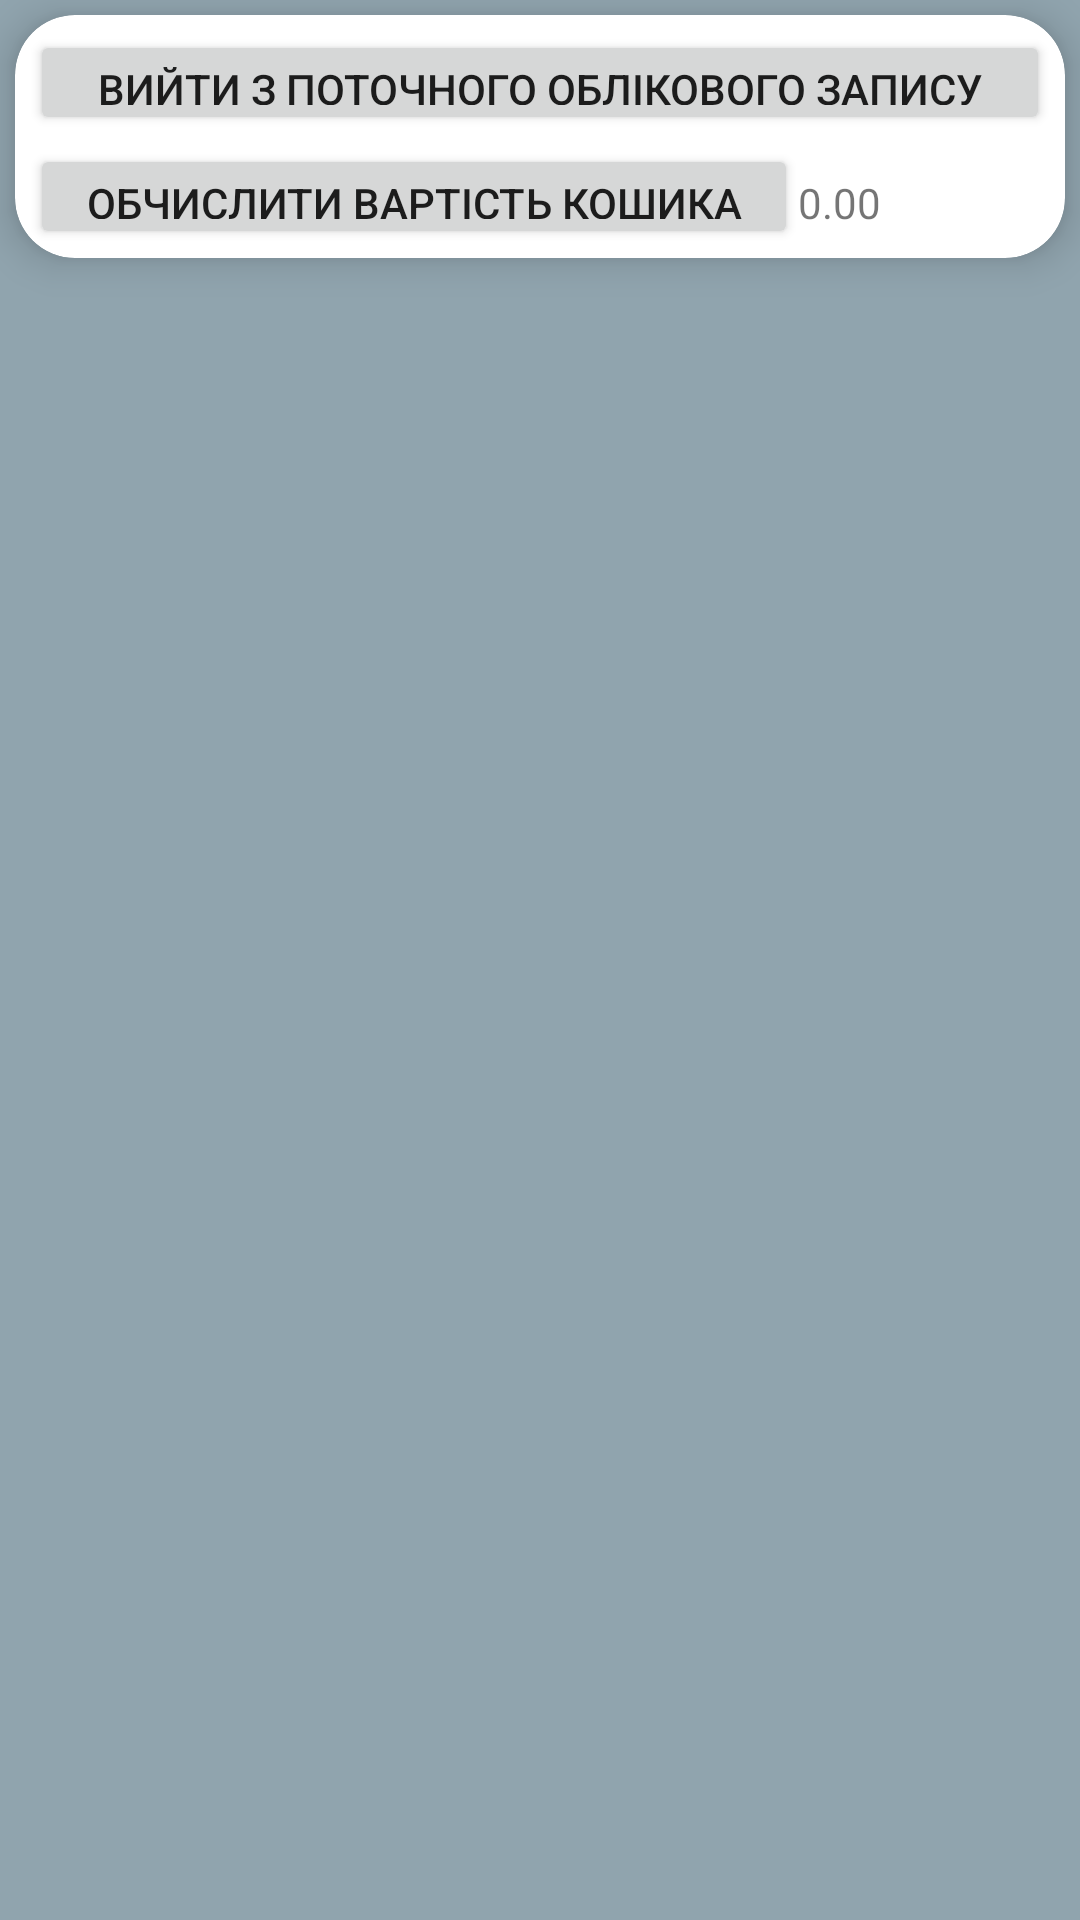

Layout XML and referenced resources for this Android screen:
<!-- AndroidManifest.xml: application theme AppTheme -->
<!-- res/layout/activity_product.xml -->
<?xml version="1.0" encoding="utf-8"?>
<LinearLayout xmlns:android="http://schemas.android.com/apk/res/android"
    xmlns:app="http://schemas.android.com/apk/res-auto"
    xmlns:tools="http://schemas.android.com/tools"
    android:layout_width="match_parent"
    android:layout_height="match_parent"
    android:background="@color/colorFon"
    android:orientation="vertical"
    tools:context="com.example.waterorderv2.ProductActivity">


    <android.support.v7.widget.CardView
        android:id="@+id/razdel1prod"
        android:layout_width="match_parent"
        android:layout_height="wrap_content"
        style="@style/BigCardView">

        <LinearLayout
            android:layout_width="match_parent"
            android:layout_height="match_parent"
            android:orientation="vertical"
            android:isScrollContainer="true">

            <Button
                android:id="@+id/butUser"
                android:layout_marginRight="5dp"
                android:layout_marginLeft="5dp"
                android:layout_marginTop="5dp"
                android:text="Вийти з поточного облікового запису"
                android:onClick="LogOut"
                android:layout_width="match_parent"
                android:layout_height="35dp" />

            <LinearLayout
                android:layout_width="match_parent"
                android:layout_marginLeft="5dp"
                android:layout_marginRight="5dp"
                android:layout_marginTop="3dp"
                android:layout_marginBottom="3dp"
                android:layout_height="match_parent"
                android:orientation="horizontal">

            <Button
                    android:id="@+id/but"
                    android:layout_weight="1"
                    android:text="Обчислити вартість кошика"
                    android:onClick="press"
                    android:layout_width="200dp"
                    android:layout_height="35dp" />

                <TextView
                    android:id="@+id/curCost"
                    android:text="0.00"
                    android:layout_weight="1"
                    android:layout_width="wrap_content"
                    android:layout_height="wrap_content" />

            </LinearLayout>

            <Button
                android:id="@+id/butOrder"
                android:layout_marginRight="5dp"
                android:layout_marginLeft="5dp"
                android:layout_marginBottom="5dp"
                android:text="Оформити замовлення"
                android:visibility="gone"
                android:onClick="Order"
                android:layout_width="match_parent"
                android:layout_height="35dp" />




        </LinearLayout>
    </android.support.v7.widget.CardView>

    <ListView
        android:id="@+id/productList"
        android:layout_width="match_parent"
        android:layout_height="match_parent"/>


</LinearLayout>
<!-- resources referenced by this layout -->
<resources>
  <color name="colorFon">#90A4AE</color>
  <style name="BigCardView">
          <item name="android:layout_margin">5dp</item>
          <item name="cardCornerRadius">20sp</item>
          <item name="cardElevation">8sp</item>
      </style>
  <style name="AppTheme" parent="Theme.AppCompat.Light.DarkActionBar">
          
          <item name="colorPrimary">@color/colorPrimary</item>
          <item name="colorPrimaryDark">@color/colorPrimaryDark</item>
          <item name="colorAccent">@color/colorAccent</item>
      </style>
  <color name="colorPrimary">#3F51B5</color>
  <color name="colorPrimaryDark">#303F9F</color>
  <color name="colorAccent">#FF4081</color>
</resources>
